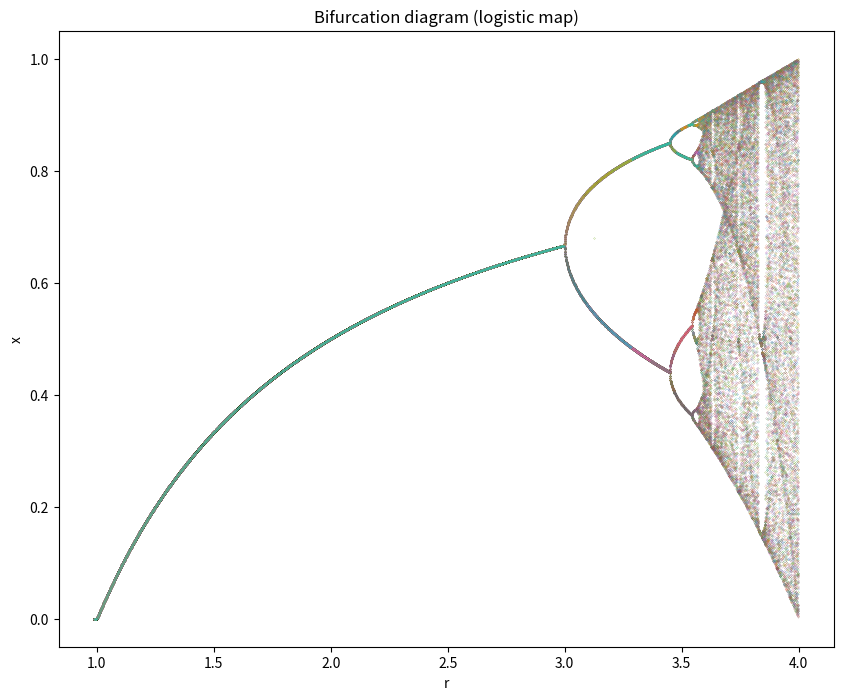

Source code (Python): (Note: this script raises an exception after producing the figure.)
import matplotlib.pyplot as plt
import numpy as np
import pandas as pd

def map_log(N: int, x0: float, r: float):
    for _ in range(N):
        x0 = r*x0*(1-x0)

    return x0

def map_cube(N: int, x0: float, r: float):
    for _ in range(N):
        x0 = r*x0 - x0**3 

    return x0

if __name__ == "__main__":
    # set values
    # r space
    spacing = 1E-3
    min_r = 0.0
    max_r = 4.0
    
    dx = 0.01 # step size for initial values x0 in range [0,1]
    N = 1000 # number of iterations

    print(f'Number of iterations: {N}')
    print(f'Spacing: {spacing}')
    print(f'Min r: {min_r}')
    print(f'Max r: {max_r}')
    print(f'Step size for initial values x0: {dx} in range [0,1]')

    # create array with r values
    r_space_log = np.arange(min_r, max_r, spacing)
    r_space_cube = np.arange(0, 3, spacing)
    print(f'Shape of r: {r_space_log.shape}')
    
    x0_space = np.arange(0.0, 1.0+dx, dx) #create array with initial values x0 including 1

    # create empty array for x
    x_space_log = np.zeros((len(r_space_log), len(x0_space)))
    x_space_cube = np.zeros((len(r_space_cube), len(x0_space)))
    print(f'Shape of full x array: {x_space_log.shape}')

    # calc logistic map for each x0 and r
    for ind, x0 in enumerate(x0_space):
        x_space_log[:, ind] = map_log(N, x0, r_space_log)  # vectorized calculation
        x_space_cube[:, ind] = map_cube(N, x0, r_space_cube)  # vectorized calculation

    # remove data points: x < 0 or x > 1
    x_space_log[(x_space_log < 1E-8) | (x_space_log > 1.0)] = np.nan
    x_space_cube[(x_space_cube < 1E-8) | (x_space_cube > 1.0)] = np.nan
    

    # TODO: calc Feigenbaum constant
    

    # plot logistic map
    plt.figure(figsize=(10,8), dpi=200, rasterized=True)

    for ind, x0 in enumerate(x0_space):
        label_name = f'x0 = {x0:.1f}' if ind % 10 == 0 else None
        plt.plot(r_space_log, x_space_log[:, ind], '.', linewidth=0.2, markersize=0.2, label=label_name, color=f'C{ind}')

    plt.xlabel('r')
    plt.ylabel('x')
    plt.title('Bifurcation diagram (logistic map)')
    #plt.legend(fontsize=10, loc='upper left')
    plt.savefig("build/A1_bifurkation_log.pdf")

    # plot logistic map
    plt.figure(figsize=(10,8), dpi=200, rasterized=True)

    for ind, x0 in enumerate(x0_space):
        label_name = f'x0 = {x0:.1f}' if ind % 10 == 0 else None
        plt.plot(r_space_cube, x_space_cube[:, ind], '.', linewidth=0.2, markersize=0.2, label=label_name, color=f'C{ind}')

    plt.xlabel('r')
    plt.ylabel('x')
    plt.title('Bifurcation diagram (cubic map)')
    #plt.legend(fontsize=10, loc='upper left')
    plt.savefig("build/A1_bifurkation_cube.pdf")
    
    plt.show()